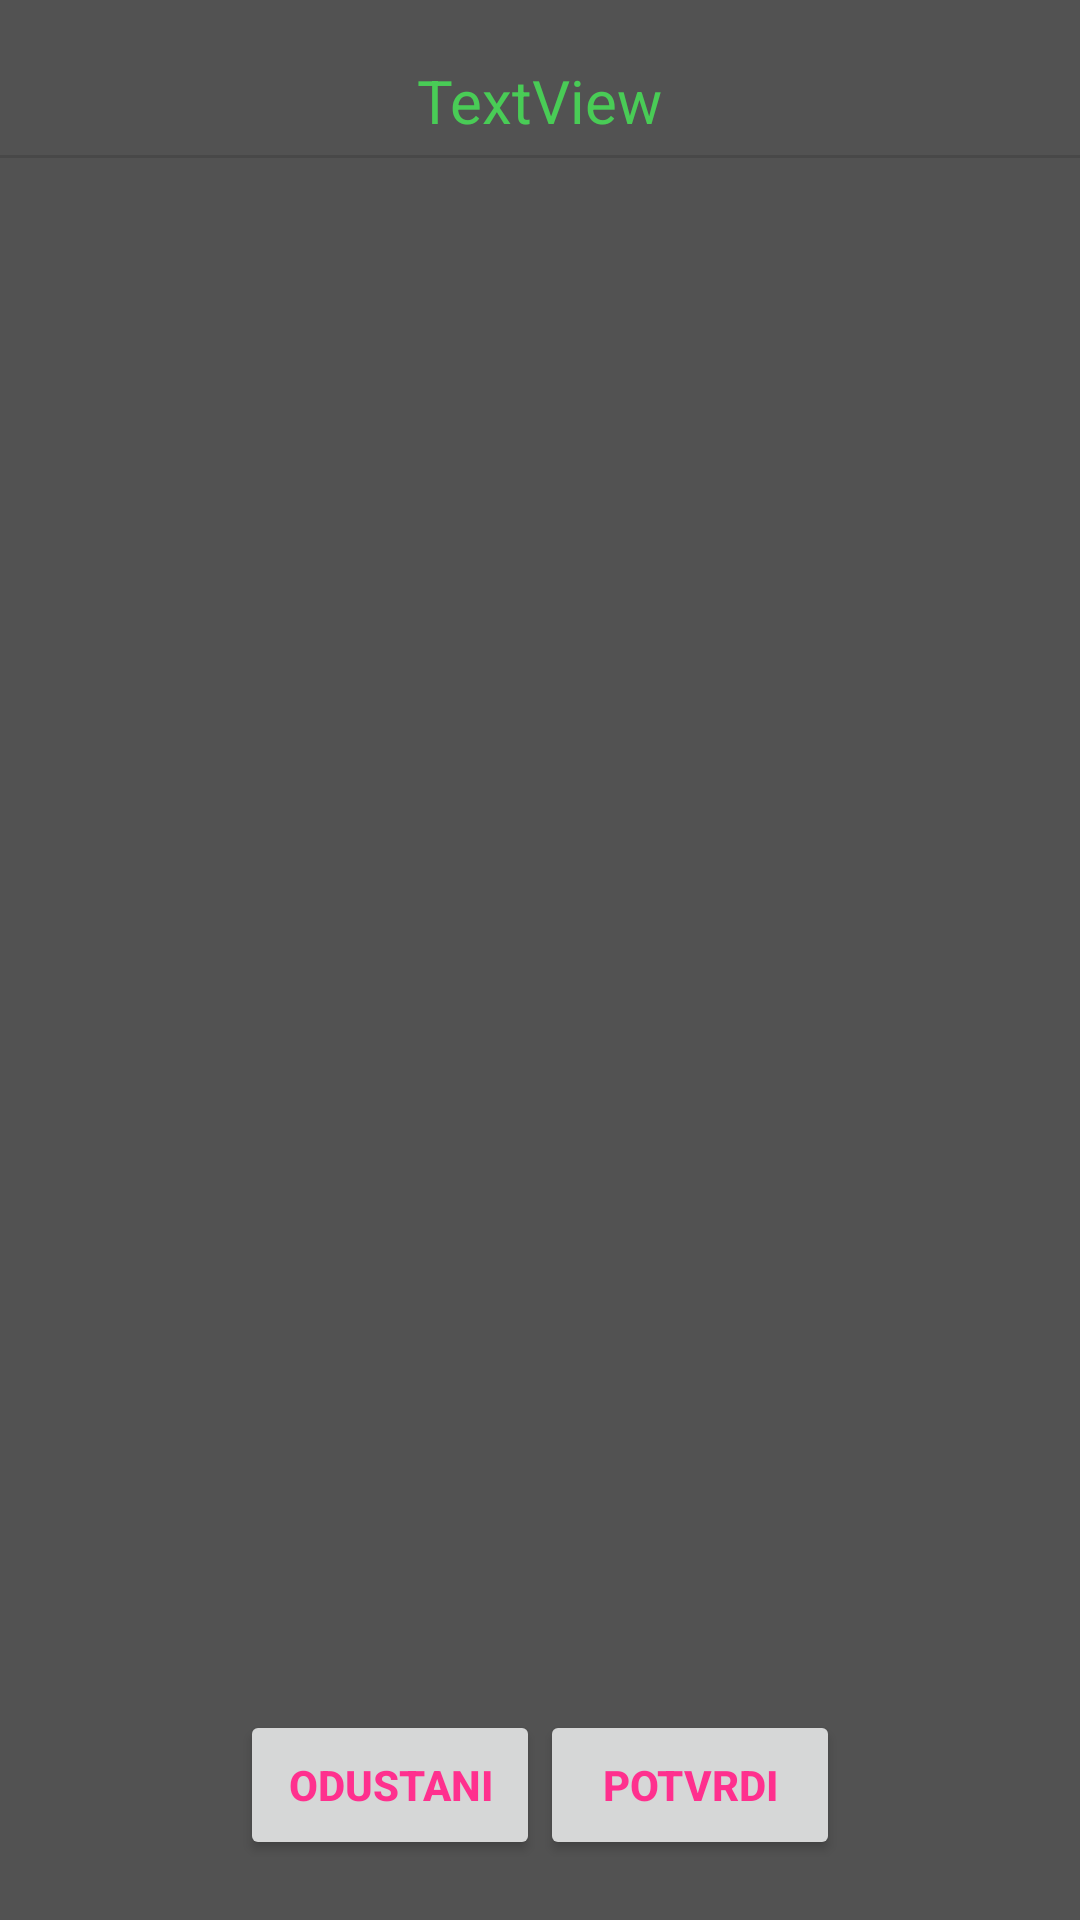

The Android layout XML behind this screen, and the referenced resources:
<!-- AndroidManifest.xml: application theme AppTheme -->
<!-- res/layout/order_confirm_dialog.xml -->
<?xml version="1.0" encoding="utf-8"?>
<androidx.constraintlayout.widget.ConstraintLayout xmlns:android="http://schemas.android.com/apk/res/android"
    xmlns:app="http://schemas.android.com/apk/res-auto"
    xmlns:tools="http://schemas.android.com/tools"
    android:layout_width="250dp"
    android:layout_height="400dp"
    android:background="@color/cardViewBackground"
    app:cardCornerRadius="8dp"
    app:cardElevation="6dp">


    <ListView
        android:id="@+id/dialog_order_list"
        android:layout_width="0dp"
        android:layout_height="0dp"
        android:layout_gravity="center"
        android:layout_margin="10dp"
        android:textColor="@android:color/white"
        android:textSize="15dp"
        android:textStyle="bold"
        app:layout_constraintBottom_toTopOf="@+id/dialog_confirm_but"
        app:layout_constraintEnd_toEndOf="parent"
        app:layout_constraintStart_toStartOf="parent"
        app:layout_constraintTop_toBottomOf="@+id/dialog_sum_txtv" />

    <Button
        android:id="@+id/dialog_confirm_but"
        android:layout_width="100dp"
        android:layout_height="50dp"
        android:layout_marginBottom="20dp"
        android:clickable="true"
        android:text="Potvrdi"
        android:textColor="@color/pink"
        android:textStyle="bold"
        app:layout_constraintBottom_toBottomOf="parent"
        app:layout_constraintStart_toEndOf="@+id/dialog_cancel_but" />

    <TextView
        android:id="@+id/dialog_sum_txtv"
        android:textColor="@color/green"
        android:textSize="20dp"
        android:layout_width="wrap_content"
        android:layout_height="wrap_content"
        android:layout_marginTop="20dp"
        android:text="TextView"
        app:layout_constraintEnd_toEndOf="parent"
        app:layout_constraintStart_toStartOf="parent"
        app:layout_constraintTop_toTopOf="parent" />

    <View
        android:id="@+id/divider3"
        android:layout_width="0dp"
        android:layout_height="1dp"
        android:background="?android:attr/listDivider"
        android:visibility="visible"
        app:layout_constraintBottom_toTopOf="@+id/dialog_order_list"
        app:layout_constraintEnd_toEndOf="parent"
        app:layout_constraintStart_toStartOf="parent"
        app:layout_constraintTop_toBottomOf="@+id/dialog_sum_txtv" />

    <Button
        android:id="@+id/dialog_cancel_but"
        android:layout_width="100dp"
        android:layout_height="50dp"
        android:layout_marginEnd="100dp"
        android:layout_marginRight="100dp"
        android:layout_marginBottom="20dp"
        android:text="Odustani"
        android:textColor="@color/pink"
        android:textStyle="bold"
        app:layout_constraintBottom_toBottomOf="parent"
        app:layout_constraintEnd_toEndOf="parent"
        app:layout_constraintStart_toStartOf="parent" />

</androidx.constraintlayout.widget.ConstraintLayout>
<!-- resources referenced by this layout -->
<resources>
  <color name="cardViewBackground">#525252</color>
  <color name="green">#49CC56</color>
  <color name="pink">#FF308E</color>
  <style name="AppTheme" parent="Theme.AppCompat.Light.NoActionBar">
          
          <item name="colorPrimary">@color/colorPrimary</item>
          <item name="colorPrimaryDark">@color/colorPrimaryDark</item>
          <item name="colorAccent">@color/colorAccent</item>
      </style>
  <color name="colorPrimary">#6200EE</color>
  <color name="colorPrimaryDark">#3700B3</color>
  <color name="colorAccent">#03DAC5</color>
</resources>
